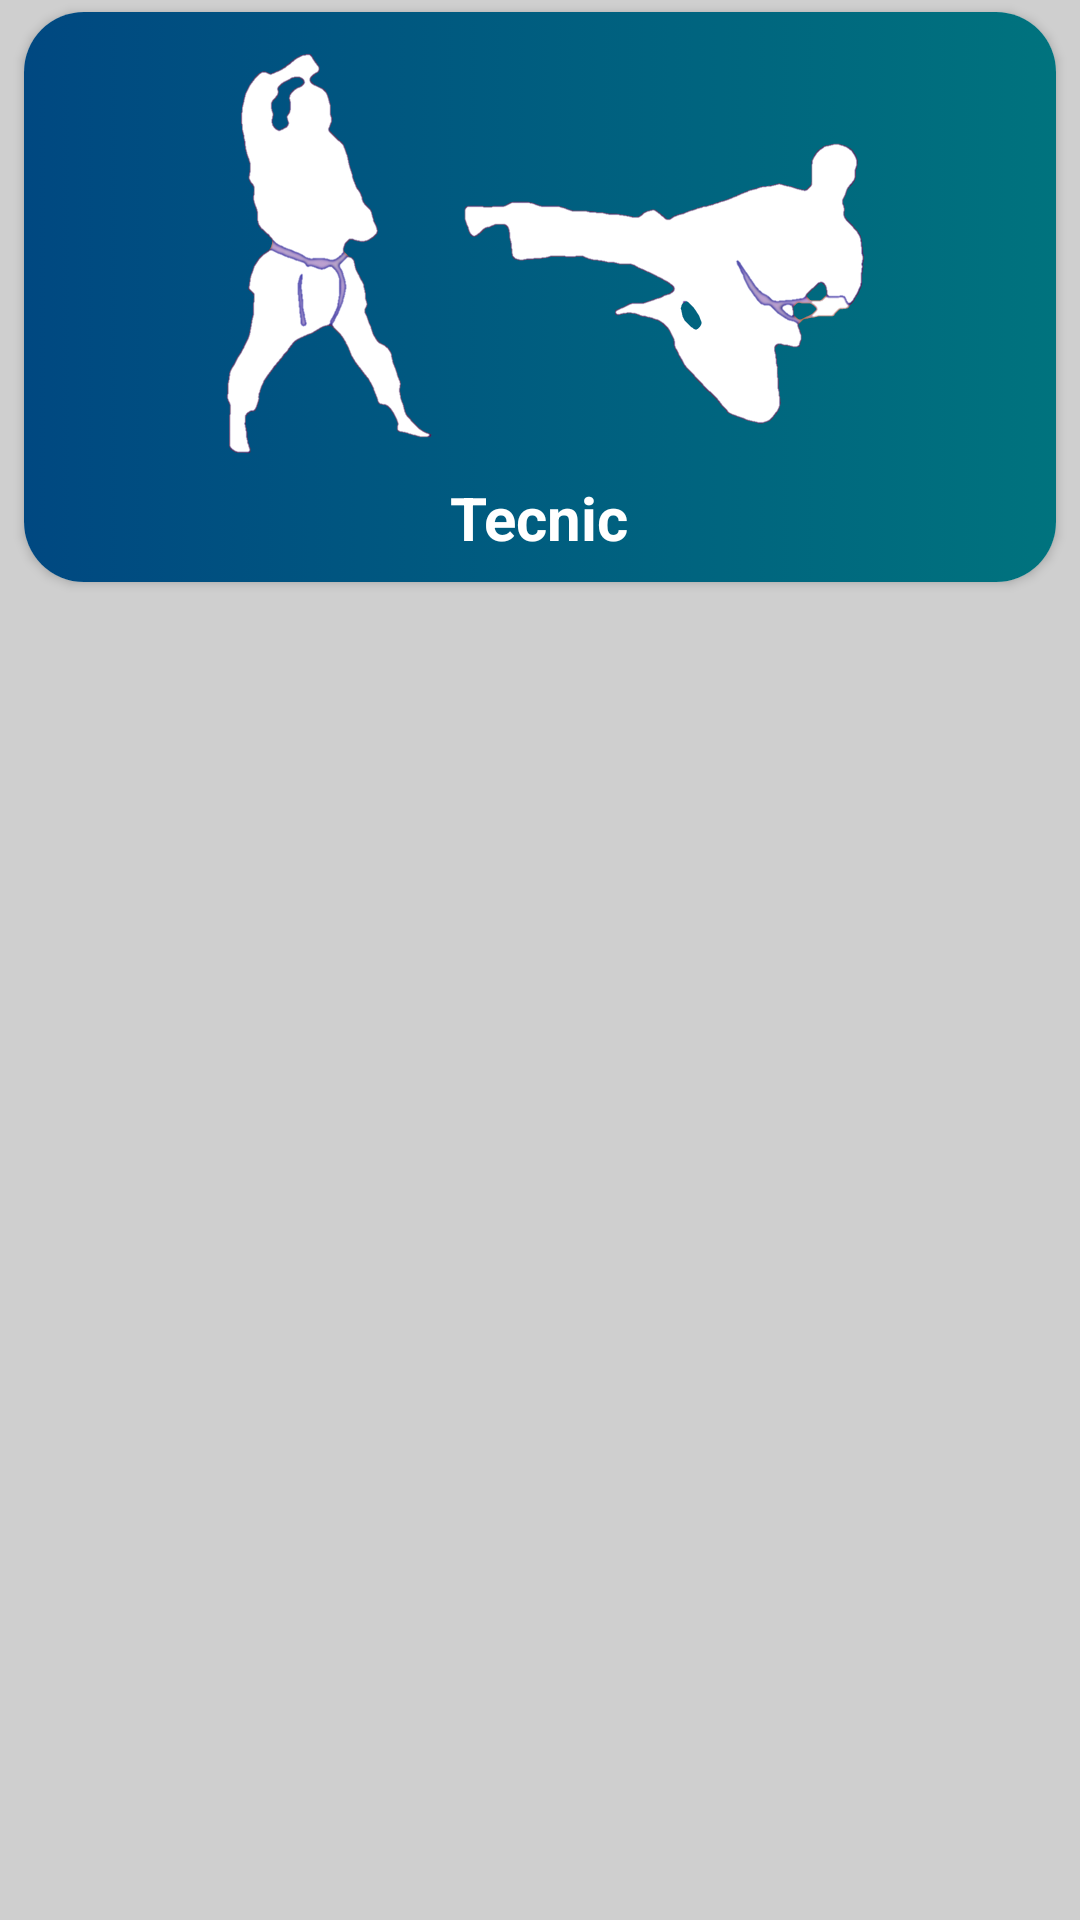

Reconstruct the res/layout file that produces this screen, plus the resources it refers to.
<!-- AndroidManifest.xml: application theme Theme.kyokushinkarate -->
<!-- res/layout/katacur.xml -->
<?xml version="1.0" encoding="utf-8"?>
<LinearLayout
    xmlns:android="http://schemas.android.com/apk/res/android"
    xmlns:app="http://schemas.android.com/apk/res-auto"
    android:layout_width="match_parent"
    android:orientation="vertical"
    android:background="#CFCFCF"
    android:layout_height="wrap_content">

    <androidx.cardview.widget.CardView
        android:background="@drawable/gredient"
        android:clickable="true"
        android:id="@+id/cardview"
        android:layout_width="match_parent"
        android:layout_height="190dp"
        android:layout_gravity="center"
        android:layout_marginLeft="8dp"
        android:layout_marginTop="4dp"
        android:layout_marginRight="8dp"
        android:layout_marginBottom="2dp"
        android:orientation="vertical"
        app:cardCornerRadius="20dp">
        
        <RelativeLayout
            android:background="@drawable/gredient"
            android:layout_width="match_parent"
            android:layout_height="match_parent">

            <RelativeLayout

                android:layout_width="match_parent"
                android:layout_height="match_parent"
                android:background="@drawable/ripple_effect">


                <ImageView
                    android:id="@+id/katavid"
                    android:layout_width="300dp"
                    android:layout_height="145dp"
                    android:layout_centerHorizontal="true"
                    android:layout_marginTop="10dp"
                    android:layout_marginRight="5dp"
                    android:src="@drawable/bunk" />

                <TextView

                    android:id="@+id/kataname"
                    android:layout_width="wrap_content"
                    android:layout_height="wrap_content"
                    android:layout_below="@id/katavid"
                    android:layout_centerHorizontal="true"
                    android:text="Tecnic"
                    android:textColor="#FFFFFF"
                    android:textSize="20sp"
                    android:textStyle="bold" />

            </RelativeLayout>


        </RelativeLayout>



    </androidx.cardview.widget.CardView>

</LinearLayout>
<!-- resources referenced by this layout -->
<resources>
  <!-- drawable bunk: png bitmap (drawable, 269295 bytes) -->
  <!-- drawable gredient (drawable) -->
  <?xml version="1.0" encoding="utf-8"?>
  <selector xmlns:android="http://schemas.android.com/apk/res/android">
      <item>
          <shape>
              <gradient
                  android:startColor="#004881"
                  android:endColor="#00737E"
                  android:type="linear" />
          </shape>
      </item>
  </selector>
  <style name="Theme.kyokushinkarate" parent="Theme.MaterialComponents.Light.NoActionBar">
          
          <item name="colorPrimary">@color/purple_500</item>
          <item name="colorPrimaryVariant">@color/purple_500</item>
          <item name="colorOnPrimary">@color/white</item>
          
          <item name="colorSecondary">@color/teal_200</item>
          <item name="colorSecondaryVariant">@color/teal_700</item>
          <item name="colorOnSecondary">@color/black</item>
          
          <item name="android:statusBarColor">@color/purple_500</item>
          
      </style>
  <color name="purple_500">#014288</color>
  <color name="white">#FFFFFFFF</color>
  <color name="teal_200">#FF03DAC5</color>
  <color name="teal_700">#FF018786</color>
  <color name="black">#FF000000</color>
</resources>
